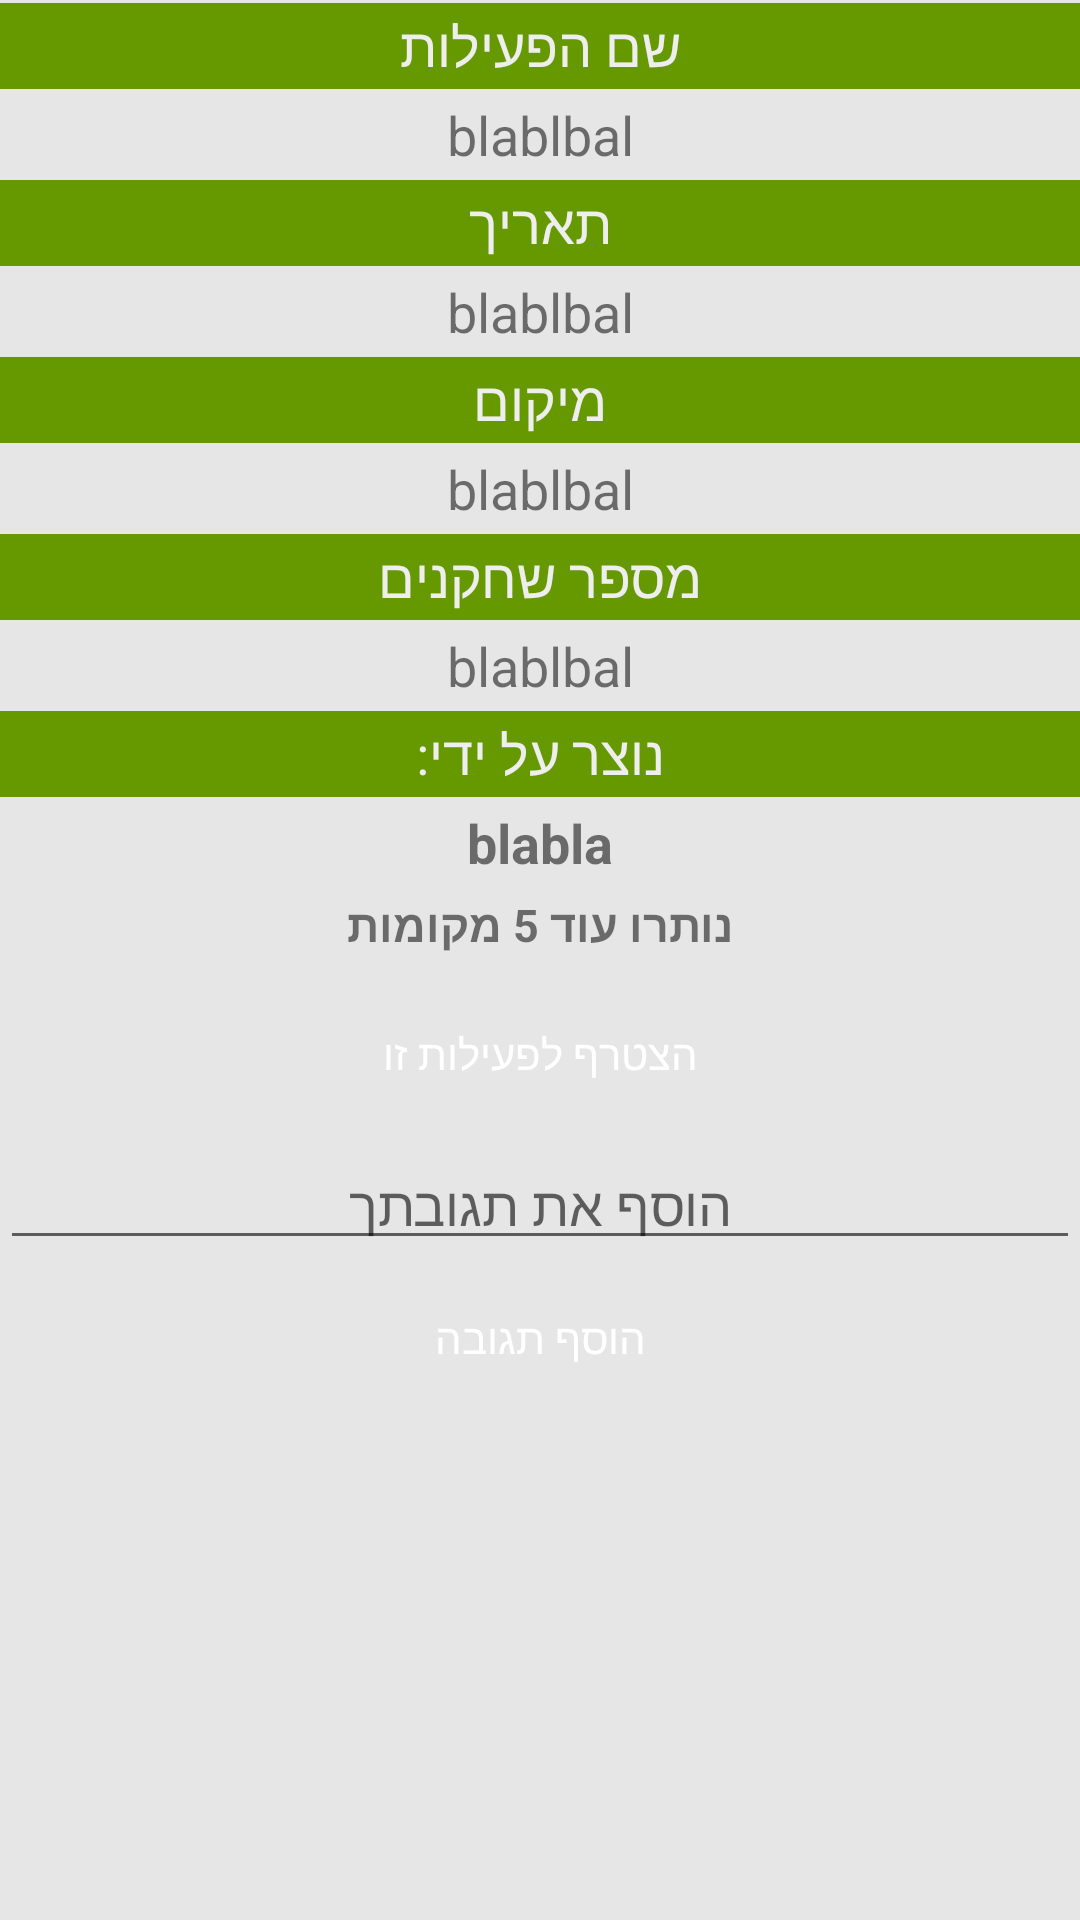

Produce the Android XML layout that renders to this screen, including the resource entries it uses.
<!-- AndroidManifest.xml: application theme AppTheme -->
<!-- res/layout/activity_details_dialog.xml -->
<?xml version="1.0" encoding="utf-8"?>
<RelativeLayout xmlns:android="http://schemas.android.com/apk/res/android"
    xmlns:tools="http://schemas.android.com/tools"
    android:layout_width="match_parent"
    android:layout_height="match_parent"
    android:layout_gravity="center"
    android:orientation="vertical"
    android:background="#E6E6E6"

    xmlns:app="http://schemas.android.com/apk/res-auto"

    >
    <ScrollView
        android:layout_width="match_parent"
        android:layout_height="match_parent">
        <RelativeLayout
            android:id="@+id/linearlayout1"
            android:layout_width="match_parent"
            android:layout_height="wrap_content"
            android:orientation="vertical">

    <TextView
        android:id="@+id/nameTitle"
        android:background="@android:color/holo_green_dark"
        android:textColor="#EEEEEE"
        android:layout_width="match_parent"
        android:layout_height="wrap_content"
        android:layout_alignParentStart="true"
        android:padding="2dp"
        android:textSize="18sp"
        android:text="שם הפעילות"
        android:gravity="center"
        android:layout_marginTop="1dp"
        />
    <TextView
        android:id="@+id/name11"
        android:layout_width="match_parent"
        android:layout_height="wrap_content"
        android:layout_alignParentStart="true"
        android:layout_below="@+id/nameTitle"
        android:padding="2dp"
        android:textSize="18sp"
        android:text="blablbal"
        android:layout_marginTop="1dp"
        android:gravity="center"
        />
    <TextView
        android:id="@+id/dateTitle"
        android:layout_width="match_parent"
        android:layout_height="wrap_content"
        android:background="@android:color/holo_green_dark"
        android:textColor="#EEEEEE"
        android:layout_alignParentStart="true"
        android:padding="2dp"
        android:layout_below="@id/name11"
        android:textSize="18sp"
        android:text="תאריך"
        android:layout_marginTop="1dp"
        android:gravity="center"
        />
    <TextView
        android:id="@+id/game_date11"
        android:layout_width="match_parent"
        android:layout_height="wrap_content"
        android:layout_alignParentStart="true"
        android:layout_below="@+id/dateTitle"
        android:padding="2dp"
        android:textSize="18sp"
        android:text="blablbal"

        android:layout_marginTop="1dp"
        android:gravity="center"
        />
    <TextView
        android:id="@+id/locationTitle"
        android:layout_width="match_parent"
        android:layout_height="wrap_content"
        android:layout_alignParentStart="true"
        android:padding="2dp"
        android:layout_below="@id/game_date11"
        android:textSize="18sp"
        android:text="מיקום"
        android:layout_marginTop="1dp"
        android:gravity="center"
        android:background="@android:color/holo_green_dark"
        android:textColor="#EEEEEE"
        />
    <TextView
        android:id="@+id/location11"
        android:layout_width="match_parent"
        android:layout_height="wrap_content"
        android:layout_alignParentStart="true"
        android:layout_below="@+id/locationTitle"
        android:padding="2dp"
        android:textSize="18sp"
        android:text="blablbal"

        android:layout_marginTop="1dp"
        android:gravity="center"
        />
    <TextView
        android:id="@+id/NumOfPlayersTitle"
        android:layout_width="match_parent"
        android:layout_height="wrap_content"
        android:background="@android:color/holo_green_dark"
        android:textColor="#EEEEEE"
        android:layout_alignParentStart="true"
        android:padding="2dp"
        android:layout_below="@id/location11"
        android:textSize="18sp"
        android:text="מספר שחקנים"
        android:layout_marginTop="1dp"
        android:gravity="center"
        />
    <TextView
        android:id="@+id/number_of_players11"
        android:layout_width="match_parent"
        android:layout_height="wrap_content"
        android:layout_alignParentStart="true"
        android:layout_below="@+id/NumOfPlayersTitle"
        android:padding="2dp"
        android:textSize="18sp"
        android:text="blablbal"

        android:layout_marginTop="1dp"
        android:gravity="center"
        />
    <TextView
        android:id="@+id/CreatedByTitle"
        android:layout_width="match_parent"
        android:layout_height="wrap_content"
        android:background="@android:color/holo_green_dark"
        android:textColor="#EEEEEE"
        android:layout_alignParentStart="true"
        android:padding="2dp"
        android:layout_below="@id/number_of_players11"
        android:textSize="18sp"
        android:text="נוצר על ידי:"
        android:layout_marginTop="1dp"
        android:gravity="center"
        />
    <TextView
        android:id="@+id/created_by11"
        android:layout_width="match_parent"
        android:layout_height="wrap_content"
        android:layout_alignParentStart="true"
        android:padding="2dp"
        android:layout_below="@+id/CreatedByTitle"
        android:textSize="18sp"
        android:textStyle="bold"
        android:text="blabla"
        android:layout_marginTop="1dp"
        android:gravity="center"
        />
    <TextView
        android:id="@+id/spotsLeft"
        android:layout_width="match_parent"
        android:layout_height="wrap_content"
        android:layout_alignParentStart="true"
        android:padding="2dp"
        android:layout_below="@+id/created_by11"
        android:textSize="15sp"

        android:textStyle="bold"
        android:text="נותרו עוד 5 מקומות"
        android:layout_marginTop="1dp"

        android:gravity="center"
        />

    <Button
        android:id="@+id/submit_activity2"
        android:layout_width="120dp"
        android:layout_height="60dp"
        android:layout_below="@+id/spotsLeft"
        android:layout_marginTop="1dp"
        android:background="@drawable/buttons"
        android:gravity="center"
        android:layout_centerHorizontal="true"

        android:text="הצטרף לפעילות זו"
        android:textColor="@android:color/background_light"

        />
    <androidx.recyclerview.widget.RecyclerView
        android:id="@+id/recylerJoin"
        android:layout_width="match_parent"
        android:layout_height="wrap_content"
        android:layout_marginTop="1dp"
        android:layout_below="@+id/submit_activity2"
        android:layout_centerHorizontal="true"
        android:layout_marginRight="140dp"
        android:background="#E6E6E6"
        />

    <EditText
        android:id="@+id/add_comments"
        android:layout_width="match_parent"
        android:layout_height="wrap_content"
        android:layout_below="@+id/recylerJoin"
        android:layout_centerHorizontal="true"
        android:layout_marginTop="1dp"
        android:gravity="center"
        android:hint="הוסף את תגובתך"
        android:inputType="text"
        android:padding="6dp"
        android:textSize="18sp" />

    <Button
        android:id="@+id/add_comments_button"
        android:layout_width="120dp"
        android:layout_height="50dp"
        android:layout_below="@+id/add_comments"
        android:layout_centerHorizontal="true"
        android:layout_marginLeft="20dp"
        android:layout_marginTop="1dp"
        android:layout_marginRight="20dp"

        android:background="@drawable/buttons"
        android:text="הוסף תגובה"
        android:textColor="@android:color/background_light" />

    <androidx.recyclerview.widget.RecyclerView
        android:id="@+id/recylerCommit"
        android:layout_width="match_parent"
        android:layout_height="wrap_content"
        android:layout_below="@+id/add_comments_button"
        android:layout_marginTop="5dp"
        android:layout_centerHorizontal="true"
        />
        </RelativeLayout>

    </ScrollView>

</RelativeLayout>
<!-- resources referenced by this layout -->
<resources>
  <style name="AppTheme" parent="Theme.AppCompat.Light.NoActionBar">
          
          <item name="colorPrimary">@color/colorPrimary</item>
          <item name="colorPrimaryDark">@color/colorPrimaryDark</item>
          <item name="colorAccent">@color/colorAccent</item>
      </style>
  <color name="colorPrimary">#006257</color>
  <color name="colorPrimaryDark">#005048</color>
  <color name="colorAccent">#E6E6E6</color>
</resources>
